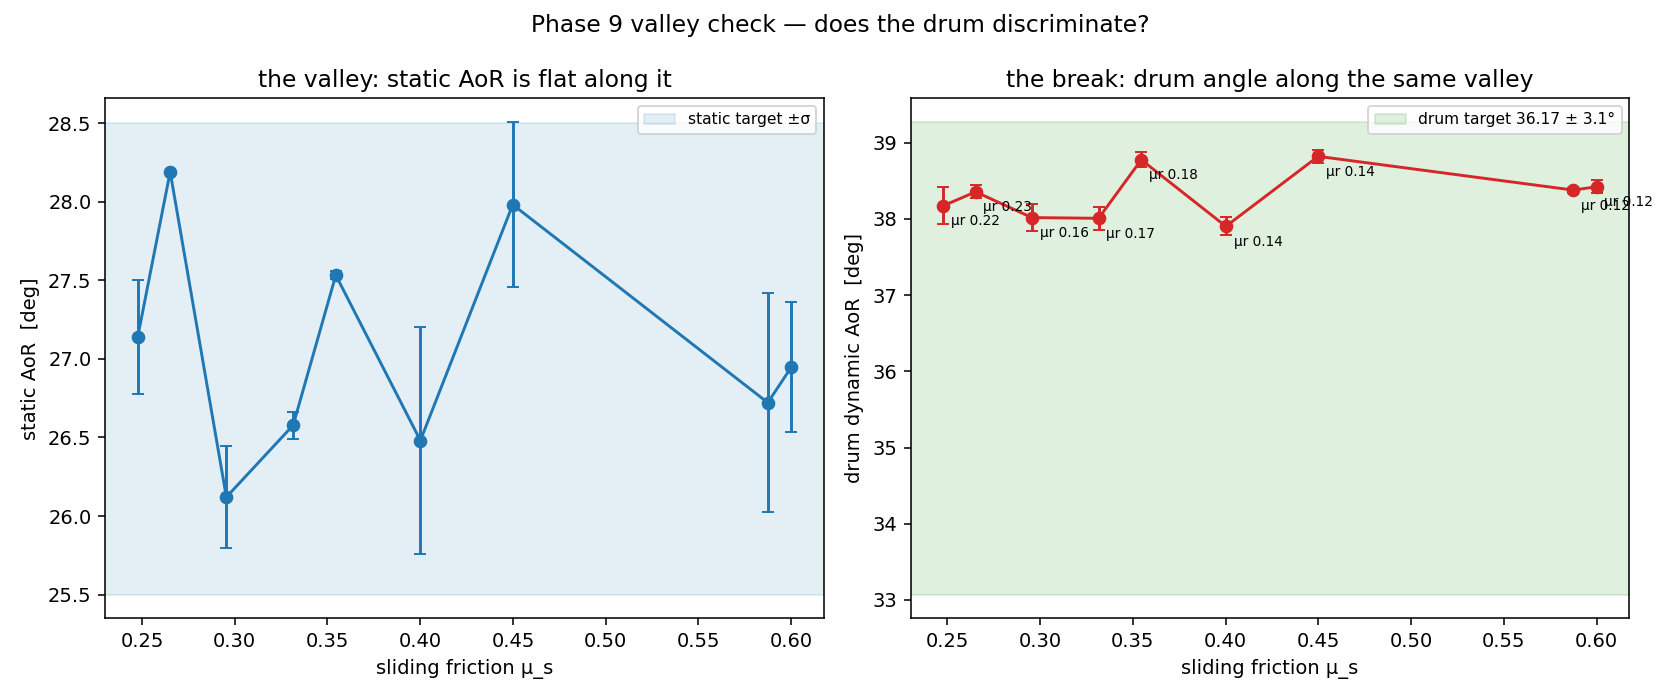

The file beside this chart, header and first rows:
fric, rollfric, rest, aor, aor_std, aor_n_ok, drum_aor, drum_aor_std, drum_frame_std, drum_n_ok, drum_trial
0.2477, 0.2249, 0.4945, 27.14, 0.3653, 2, 38.17, 0.2403, 1.223, 2, /Users/joshuamayo/Dev/09 DEM-calibration…
0.2652, 0.233, 0.7, 28.19, 0.001016, 2, 38.35, 0.0842, 1.311, 2, /Users/joshuamayo/Dev/09 DEM-calibration…
0.2955, 0.1622, 0.4414, 26.12, 0.3265, 2, 38.02, 0.1736, 1.083, 2, /Users/joshuamayo/Dev/09 DEM-calibration…
0.3315, 0.1708, 0.7, 26.58, 0.08532, 2, 38.01, 0.1496, 1.121, 2, /Users/joshuamayo/Dev/09 DEM-calibration…
0.3545, 0.1754, 0.607, 27.53, 0.0241, 2, 38.78, 0.09851, 0.9003, 2, /Users/joshuamayo/Dev/09 DEM-calibration…
0.4001, 0.1374, 0.5762, 26.48, 0.7201, 2, 37.9, 0.1166, 0.9574, 2, /Users/joshuamayo/Dev/09 DEM-calibration…
0.4499, 0.1425, 0.3053, 27.98, 0.5255, 2, 38.82, 0.08742, 0.8612, 2, /Users/joshuamayo/Dev/09 DEM-calibration…
0.5874, 0.1203, 0.4523, 26.72, 0.6956, 2, 38.38, 0.03244, 1.064, 2, /Users/joshuamayo/Dev/09 DEM-calibration…
0.6, 0.1203, 0.7, 26.95, 0.4138, 2, 38.42, 0.08721, 1.116, 2, /Users/joshuamayo/Dev/09 DEM-calibration…
